Photos from the image-classification dataset "data" in the GitHub repository tanverhassantanver/Automated-Identification-of-Medicinal-Plants-Through-Image-Processing-and-Transfer-Learning. Its 5 classes are: Aristolochia indica, Centella asiatica, giant calotrope, green chiretta, Terminalia bellirica.

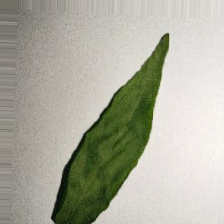
Label: green chiretta

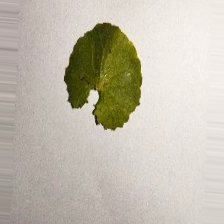
Label: Centella asiatica

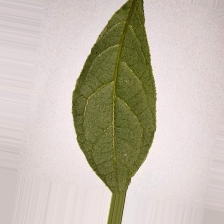
Label: Terminalia bellirica

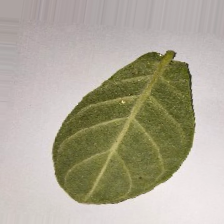
Label: giant calotrope

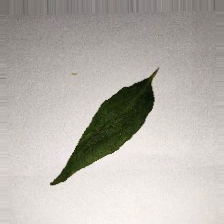
Label: green chiretta

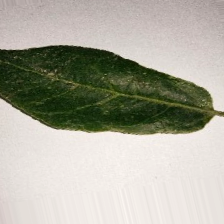
Label: Aristolochia indica
